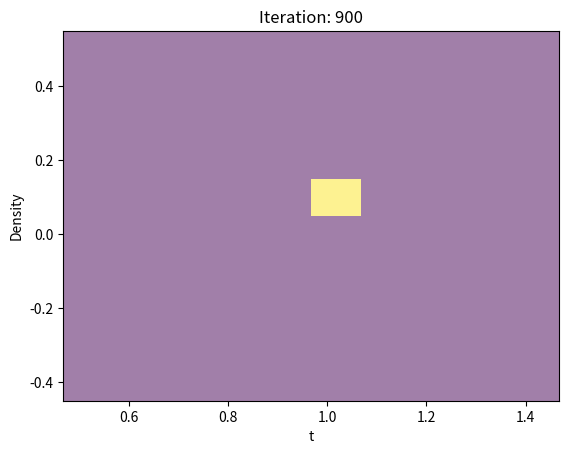

The script that saved this image:
import numpy as np
from scipy.special import gamma
from scipy.special import beta
from scipy import stats
from matplotlib import pyplot as plt


def likelihood(y, a, b):
    terms = 1
    for y_el in y:
        terms = terms * y_el**(a-1) * (1-y_el)**(b-1) / beta(a,b)
    return terms


# Markov Chain Monte Carlo (MCMC)
a0 = stats.uniform.rvs(size=1)
b0 = stats.uniform.rvs(size=1)

plt.figure(1)

n = 1000
samples = [[a0[0], b0[0]]]
y = [4.6,5.0,8.3,5.8,6.9,8.5,3.1,5.4]
# plt.ion()
for i in range(n):
    a_guess = stats.norm.rvs(loc=samples[-1][0], scale=1, size=1)
    b_guess = stats.norm.rvs(loc=samples[-1][1], scale=1, size=1)

    # Reject proposed samples if t is out of bounds
    if a_guess <= 0 or b_guess <= 0:
        samples.append(samples[-1])
        # print("t out of bounds")
    else:
        print(samples[-1][0])
        print(samples[-1][1])
        R = likelihood(y, a_guess[0], b_guess[0]) / likelihood(y, samples[-1][0], samples[-1][1])
        u = stats.uniform.rvs(size=1)
        if u < min(R, 1):
            samples.append([a_guess[0], b_guess[0]])
        else:
            samples.append([samples[-1][0], samples[-1][1]])
    if i % 100 == 0:
        plt.clf()
        plt.title(f"Iteration: {i}")
        a_vals = [sample[0] for sample in samples]
        b_vals = [sample[1] for sample in samples]
        print(a_vals)
        print(b_vals)
        plt.hist2d(a_vals, b_vals, density=True, alpha=0.5)
        plt.xlabel('t')
        plt.ylabel('Density')
        plt.pause(0.01)

plt.show()

#    plt.title("woa")
#    plt.pause(.001)
#    plt.hist(samples, stacked=True, density=True)

# plt.ioff()
# plt.show()
